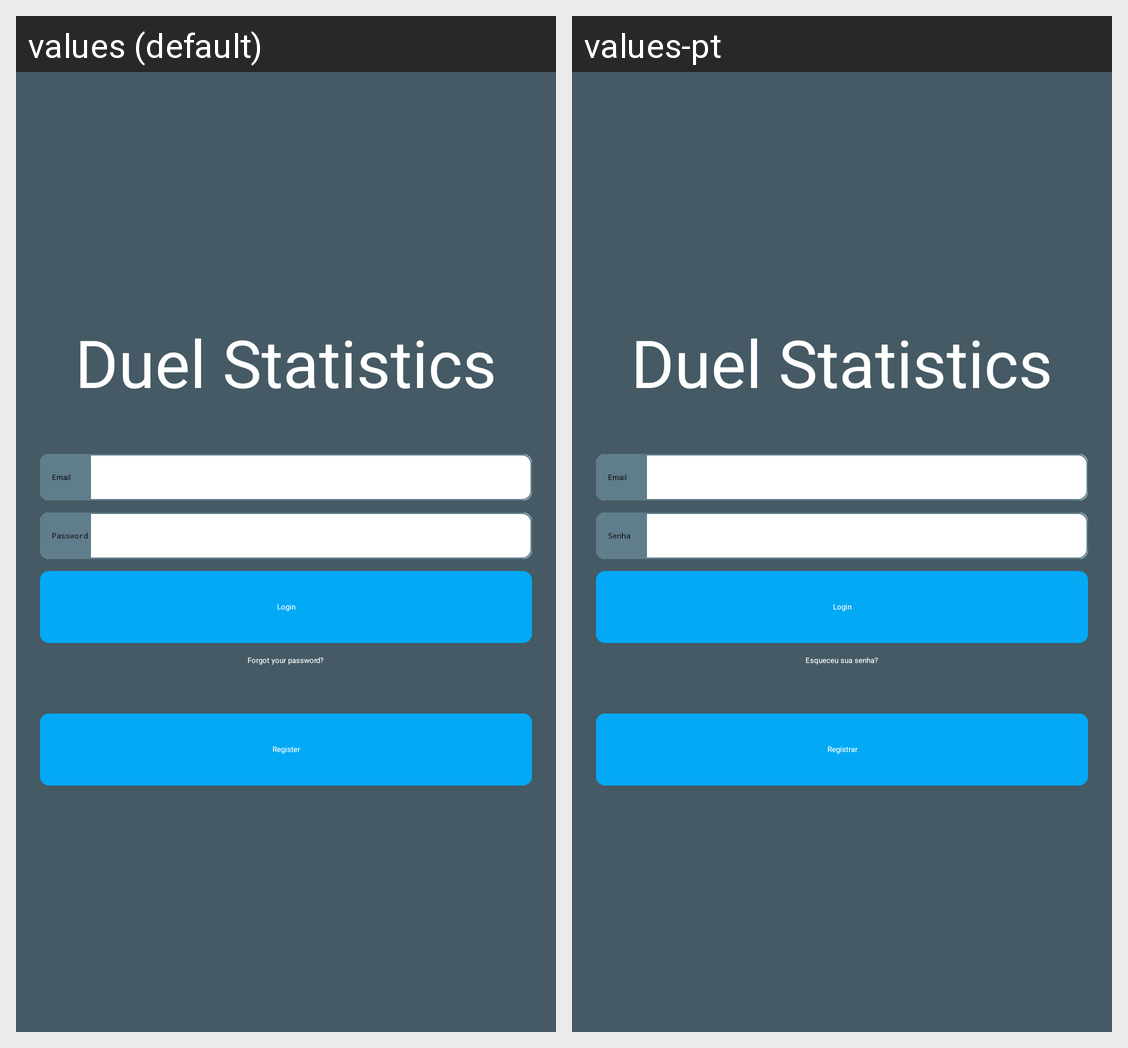

Strings drawn on this Android screen and how each of the app's shown locales translates them:
Android screen res/layout/activity_login.xml rendered under 2 locales, left to right: values (default), values-pt. Device: Nexus 5 (rendered at 1080×1920; each locale shown at half size, 540×960, under a caption strip naming it); theme AppTheme.
Strings drawn on this screen, with the default value and each locale's value (text and hints the layout hard-codes, and strings that could not be matched under every locale, appear in the picture but are not listed):

app_name
  values: Duel Statistics
  values-pt: Duel Statistics

email
  values: Email
  values-pt: Email  [not translated; the default value is used]

password
  values: Password
  values-pt: Senha

login
  values: Login
  values-pt: Login  [not translated; the default value is used]

forgot_your_password
  values: Forgot your password?
  values-pt: Esqueceu sua senha?

register
  values: Register
  values-pt: Registrar
